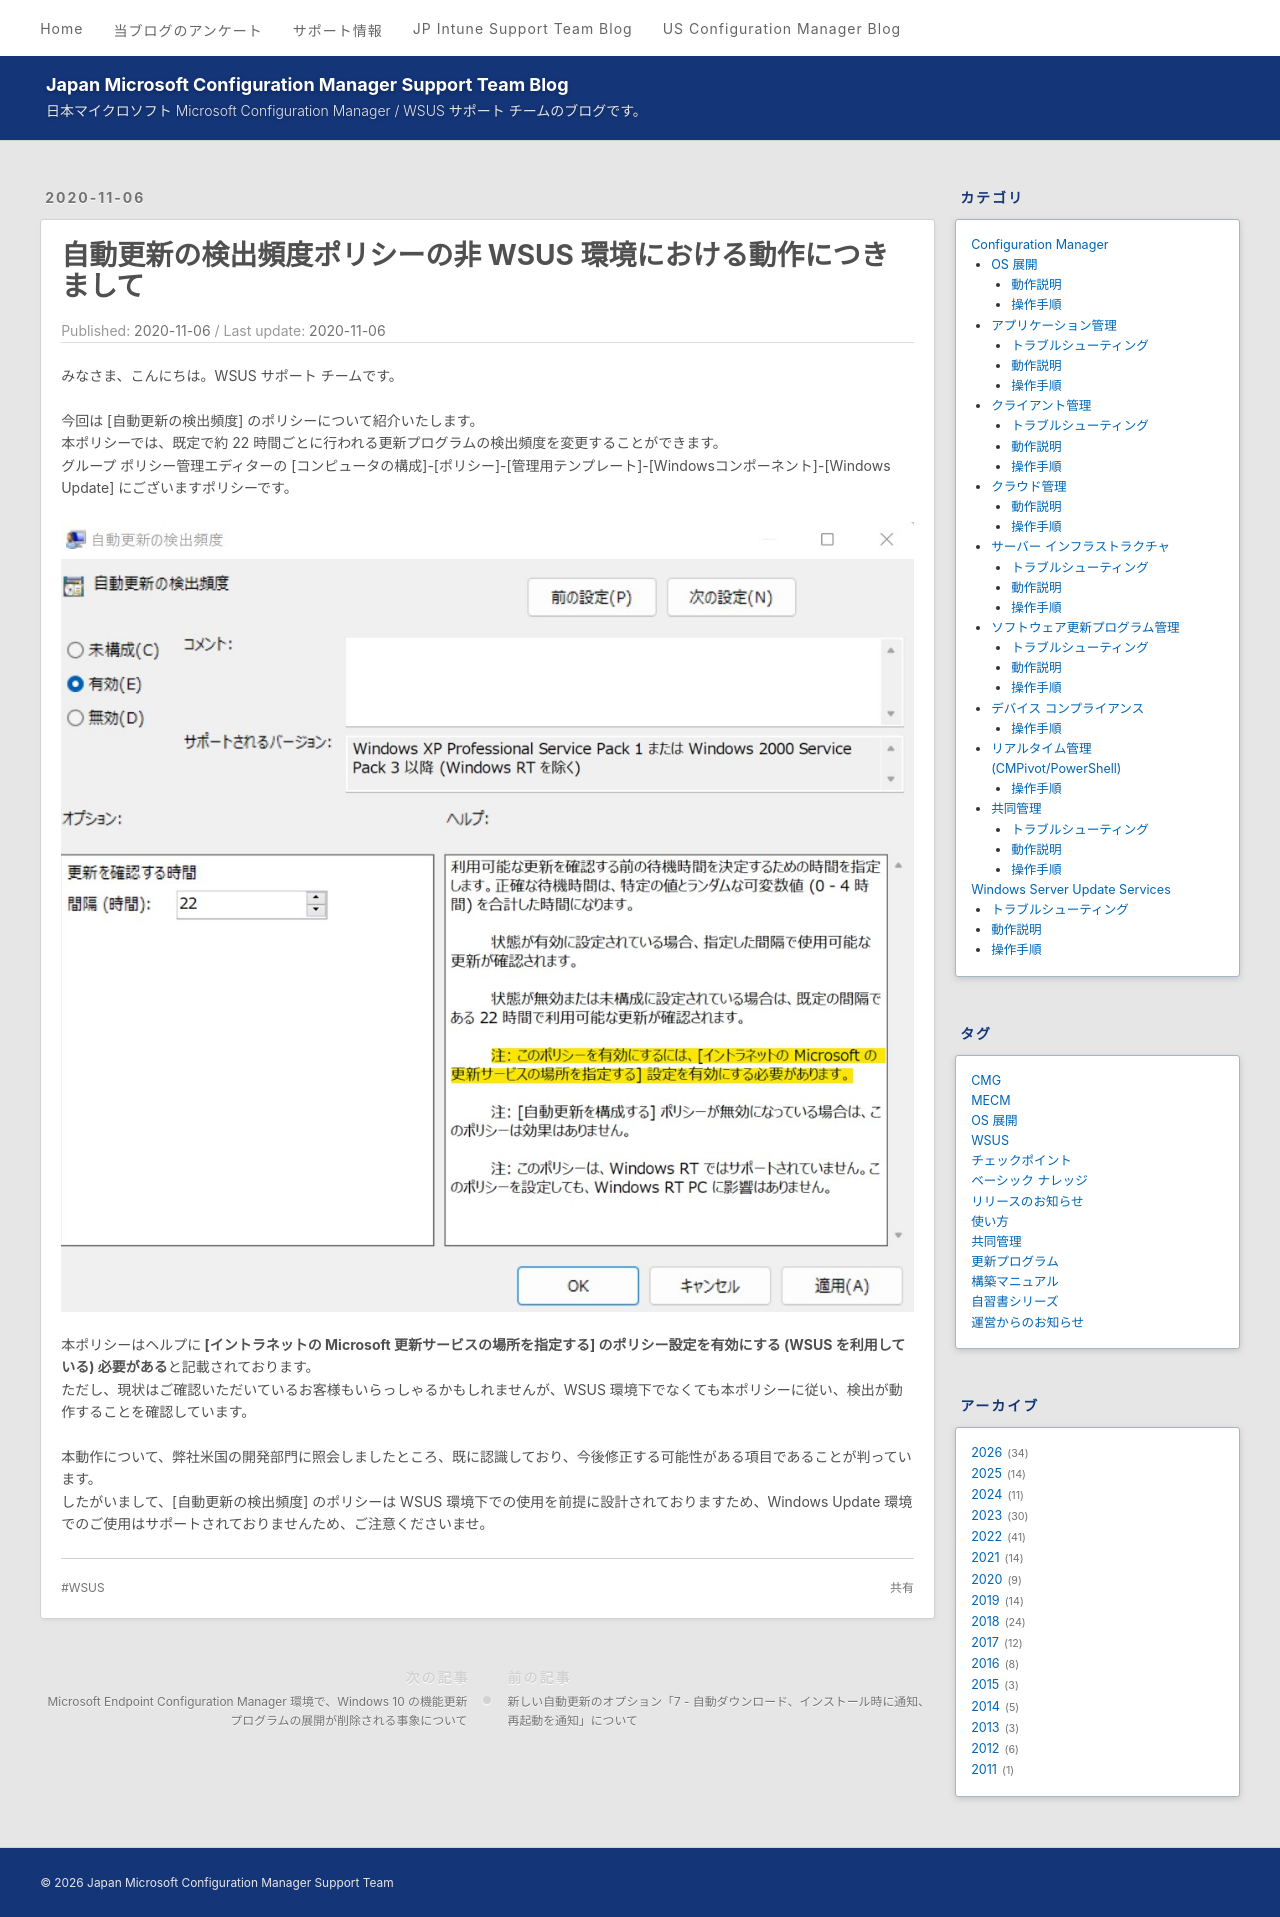

repository: jpmem/blog · page: wsus/2020-11-06_01/index.html · generator: jekyll

---
title: 自動更新の検出頻度ポリシーの非 WSUS 環境における動作につきまして 
date: 2020-11-06
categories:
  - [Windows Server Update Services, 動作説明]
tags:
  - WSUS
---
# 自動更新の検出頻度ポリシーの非 WSUS 環境における動作につきまして

みなさま、こんにちは。WSUS サポート チームです。

今回は [自動更新の検出頻度] のポリシーについて紹介いたします。  
本ポリシーでは、既定で約 22 時間ごとに行われる更新プログラムの検出頻度を変更することができます。  
グループ ポリシー管理エディターの [コンピュータの構成]-[ポリシー]-[管理用テンプレート]-[Windowsコンポーネント]-[Windows Update] にございますポリシーです。  

![](./2020-11-06_01/2020-11-06_01_1.png)  

本ポリシーはヘルプに<b> [イントラネットの Microsoft 更新サービスの場所を指定する] のポリシー設定を有効にする (WSUS を利用している) 必要がある</b>と記載されております。  
ただし、現状はご確認いただいているお客様もいらっしゃるかもしれませんが、WSUS 環境下でなくても本ポリシーに従い、検出が動作することを確認しています。  

本動作について、弊社米国の開発部門に照会しましたところ、既に認識しており、今後修正する可能性がある項目であることが判っています。  
したがいまして、[自動更新の検出頻度] のポリシーは WSUS 環境下での使用を前提に設計されておりますため、Windows Update 環境でのご使用はサポートされておりませんため、ご注意くださいませ。  
